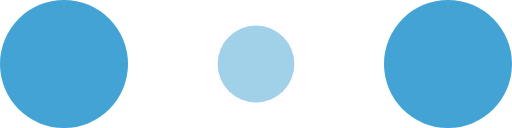
t = 0.00 s
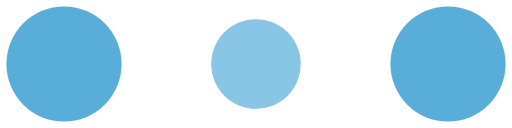
t = 0.10 s
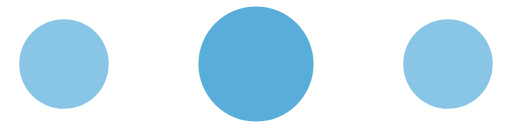
t = 0.30 s
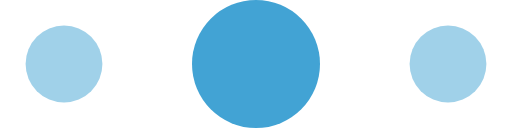
t = 0.40 s
t = 0.50 s: frame unchanged from t = 0.30 s, image omitted
t = 0.70 s: frame unchanged from t = 0.10 s, image omitted

The animated SVG that drew these frames (rendered in a browser with its animation timeline set to each time). Animation: 6 SMIL elements (animate=6); one cycle of 0.80 s, repeats indefinitely.

<!-- By Sam Herbert (@sherb), for everyone. More @ http://goo.gl/7AJzbL -->
<svg width="120" height="30" viewBox="0 0 120 30" xmlns="http://www.w3.org/2000/svg" fill="#42a3d4">
    <circle cx="15" cy="15" r="15">
        <animate attributeName="r" from="15" to="15"
                 begin="0s" dur="0.8s"
                 values="15;9;15" calcMode="linear"
                 repeatCount="indefinite" />
        <animate attributeName="fill-opacity" from="1" to="1"
                 begin="0s" dur="0.8s"
                 values="1;.5;1" calcMode="linear"
                 repeatCount="indefinite" />
    </circle>
    <circle cx="60" cy="15" r="9" fill-opacity="0.3">
        <animate attributeName="r" from="9" to="9"
                 begin="0s" dur="0.8s"
                 values="9;15;9" calcMode="linear"
                 repeatCount="indefinite" />
        <animate attributeName="fill-opacity" from="0.5" to="0.5"
                 begin="0s" dur="0.8s"
                 values=".5;1;.5" calcMode="linear"
                 repeatCount="indefinite" />
    </circle>
    <circle cx="105" cy="15" r="15">
        <animate attributeName="r" from="15" to="15"
                 begin="0s" dur="0.8s"
                 values="15;9;15" calcMode="linear"
                 repeatCount="indefinite" />
        <animate attributeName="fill-opacity" from="1" to="1"
                 begin="0s" dur="0.8s"
                 values="1;.5;1" calcMode="linear"
                 repeatCount="indefinite" />
    </circle>
</svg>
